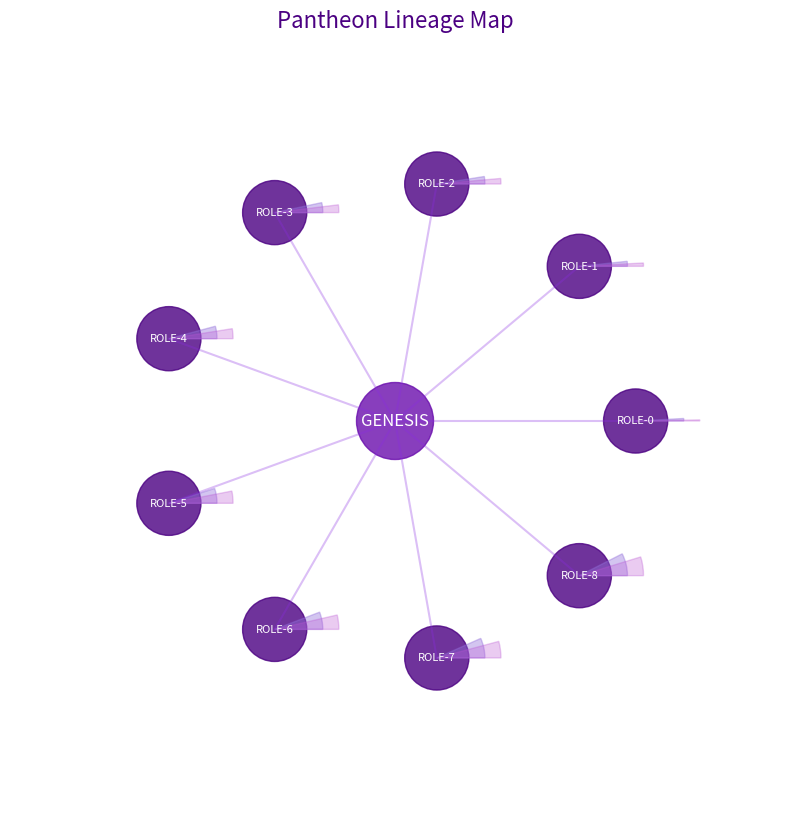

The script that saved this image:
import math
import matplotlib.pyplot as plt
from matplotlib.patches import Circle, Wedge

class PantheonEntity:
    def __init__(self, id_bytes, role, lineage, domain, cognitive_state):
        self.id_bytes = id_bytes
        self.role = role
        self.lineage = lineage
        self.domain = domain
        self.cognitive_state = cognitive_state

def visualize_pantheon(pantheon):
    fig, ax = plt.subplots(figsize=(10, 10))
    ax.set_xlim(-1.2, 1.2)
    ax.set_ylim(-1.2, 1.2)
    ax.set_aspect("equal")
    ax.axis("off")

    # Center root
    root = Circle((0, 0), 0.12, color="#6a0dad", alpha=0.8)
    ax.add_patch(root)
    ax.text(0, 0, "GENESIS", ha="center", va="center", color="white", fontsize=12)

    n = len(pantheon)
    radius = 0.75

    for i, entity in enumerate(pantheon):
        angle = (2 * math.pi / n) * i
        x = radius * math.cos(angle)
        y = radius * math.sin(angle)

        # Node
        node = Circle((x, y), 0.10, color="#4b0082", alpha=0.8)
        ax.add_patch(node)

        # Role label
        ax.text(x, y, entity.role, ha="center", va="center", fontsize=8, color="white")

        # Lineage arc (density = lineage entropy)
        entropy = sum(entity.lineage) % 360
        arc = Wedge((x, y), 0.15, 0, entropy, color="#9370db", alpha=0.4)
        ax.add_patch(arc)

        # Cognitive state ring
        cog = sum(entity.cognitive_state) % 360
        ring = Wedge((x, y), 0.20, 0, cog, color="#ba55d3", alpha=0.3)
        ax.add_patch(ring)

        # Connection line
        ax.plot([0, x], [0, y], color="#8a2be2", alpha=0.3)

    plt.title("Pantheon Lineage Map", fontsize=16, color="#4b0082")
    plt.savefig("pantheon_lineage_map.png", dpi=150, bbox_inches="tight")
    print("Saved lineage map to pantheon_lineage_map.png")


# Example usage
if __name__ == "__main__":
    pantheon = [
        PantheonEntity(
            id_bytes=[i] * 32,
            role=f"ROLE-{i}",
            lineage=[i, i+1, i+2],
            domain="GENESIS",
            cognitive_state=[i, i+1]
        )
        for i in range(9)
    ]

    visualize_pantheon(pantheon)
